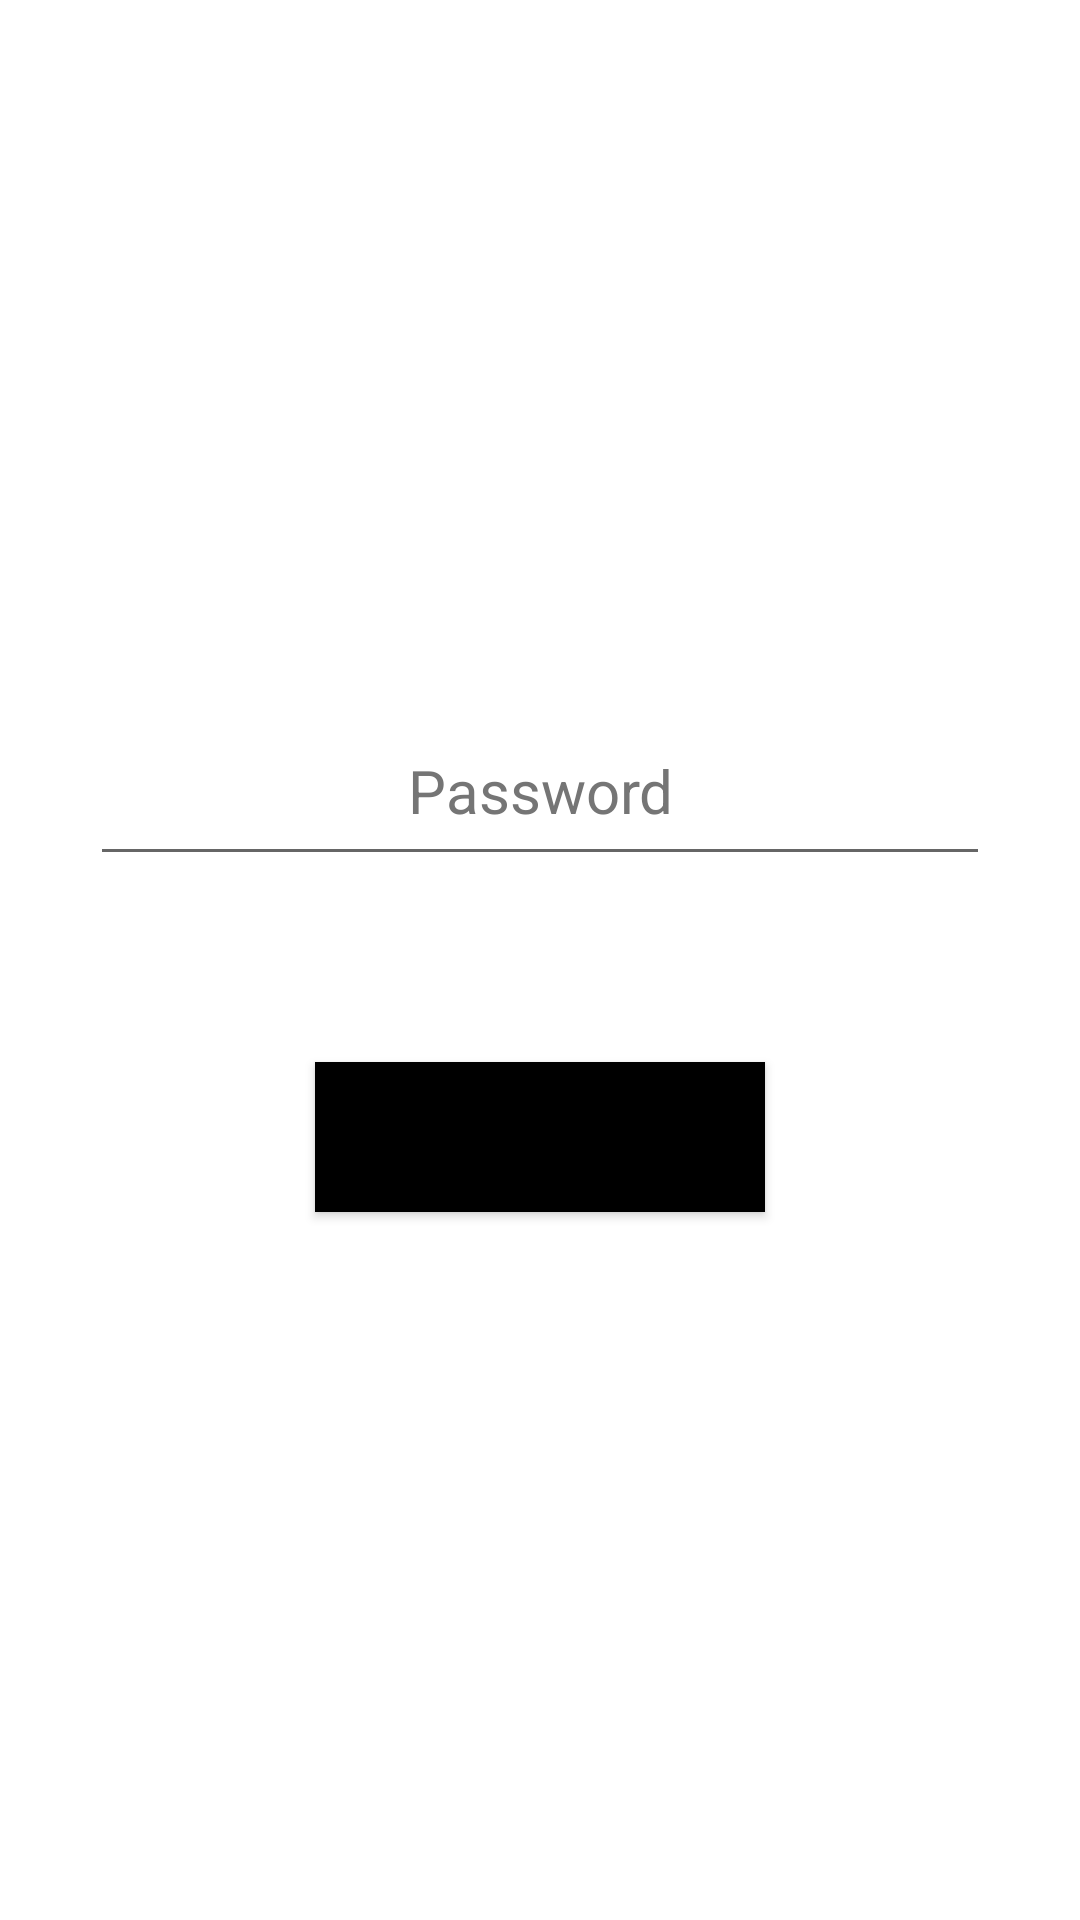

Here is an Android app screen rendered from its layout file. Give the layout XML and the strings, colors and styles it references.
<!-- AndroidManifest.xml: application theme Theme.Facelock -->
<!-- res/layout/login.xml -->
<?xml version="1.0" encoding="utf-8"?>
<androidx.constraintlayout.widget.ConstraintLayout xmlns:android="http://schemas.android.com/apk/res/android"
    xmlns:app="http://schemas.android.com/apk/res-auto"
    xmlns:tools="http://schemas.android.com/tools"
    android:id="@+id/loginLayout"
    android:layout_width="match_parent"
    android:layout_height="match_parent"
    tools:context=".login">

    <EditText
        android:id="@+id/password"
        android:layout_width="300dp"
        android:layout_height="60dp"
        android:autofillHints="password"
        android:ems="10"
        android:gravity="center"
        android:hint="Password"
        android:inputType="textPassword"
        android:textColorHint="#757575"
        android:textSize="20sp"
        app:layout_constraintBottom_toBottomOf="parent"
        app:layout_constraintEnd_toEndOf="parent"
        app:layout_constraintHorizontal_bias="0.5"
        app:layout_constraintStart_toStartOf="parent"
        app:layout_constraintTop_toTopOf="parent"
        app:layout_constraintVertical_bias="0.4" />

    <Button
        android:id="@+id/loginbutton"
        android:layout_width="150dp"
        android:layout_height="50sp"
        android:background="#000000"
        android:text="Login"
        android:textSize="20sp"
        app:layout_constraintBottom_toBottomOf="parent"
        app:layout_constraintEnd_toEndOf="parent"
        app:layout_constraintHorizontal_bias="0.5"
        app:layout_constraintStart_toStartOf="parent"
        app:layout_constraintTop_toTopOf="parent"
        app:layout_constraintVertical_bias="0.6" />

    <TextView
        android:id="@+id/errorMessage"
        android:layout_width="wrap_content"
        android:layout_height="wrap_content"
        android:text="TextView"
        android:textSize="20sp"
        android:visibility="invisible"
        app:layout_constraintBottom_toBottomOf="parent"
        app:layout_constraintEnd_toEndOf="parent"
        app:layout_constraintHorizontal_bias="0.5"
        app:layout_constraintStart_toStartOf="parent"
        app:layout_constraintTop_toTopOf="parent"
        app:layout_constraintVertical_bias="0.2" />

</androidx.constraintlayout.widget.ConstraintLayout>
<!-- resources referenced by this layout -->
<resources>
  <style name="Theme.Facelock" parent="Theme.MaterialComponents.DayNight.DarkActionBar">
          
          <item name="colorPrimary">@color/purple_500</item>
          <item name="colorPrimaryVariant">@color/purple_700</item>
          <item name="colorOnPrimary">@color/white</item>
          
          <item name="colorSecondary">@color/teal_200</item>
          <item name="colorSecondaryVariant">@color/teal_700</item>
          <item name="colorOnSecondary">@color/black</item>
          
          <item name="android:statusBarColor" tools:targetApi="l">?attr/colorPrimaryVariant</item>
          
      </style>
  <!-- not gathered from this repository: default colours our renderer supplied (Android Studio template values) -->
  <color name="purple_500">#FF6200EE</color>
  <color name="purple_700">#FF3700B3</color>
  <color name="teal_200">#FF03DAC5</color>
  <color name="teal_700">#FF018786</color>
  <color name="black">#FF000000</color>
  <color name="white">#FFFFFFFF</color>
</resources>
